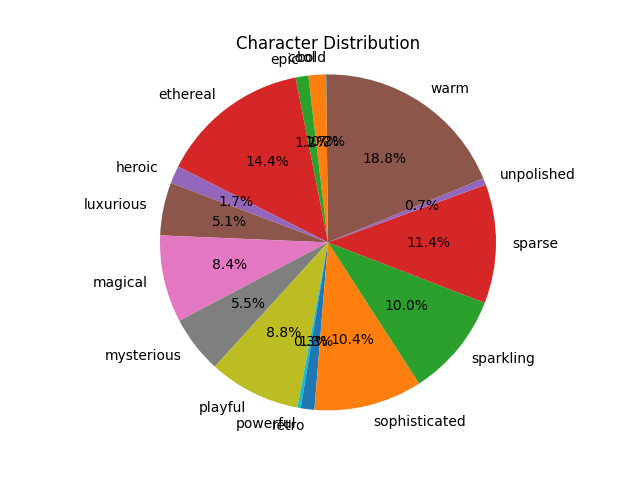

Values plotted in this chart, from the file beside it:
bold, cool, epic, ethereal, heroic, luxurious, magical, mysterious, playful, powerful, retro, sophisticated, sparkling, sparse, unpolished, warm
0.003953, 0.03862, 0.02781, 0.3284, 0.03878, 0.1156, 0.1907, 0.1254, 0.2011, 0.007204, 0.02965, 0.2367, 0.2278, 0.2598, 0.01481, 0.4267
